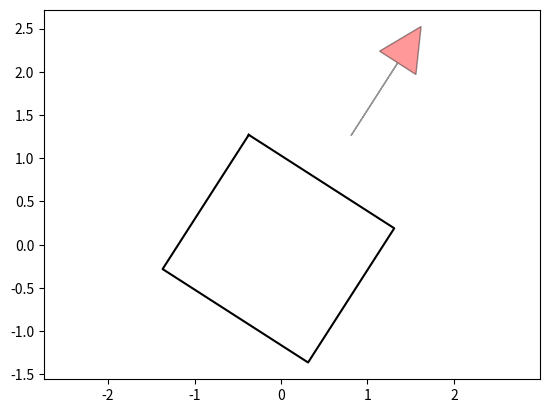

This chart was generated by the following Python code:
"""

Car model for Hybrid A* path planning

[redacted]

"""

from math import cos, sin, tan, pi

import matplotlib.pyplot as plt
import numpy as np
from scipy.spatial.transform import Rotation as Rot

def rot_mat_2d(angle):
    """
    Create 2D rotation matrix from an angle

    Parameters
    ----------
    angle :

    Returns
    -------
    A 2D rotation matrix

    Examples
    --------
    >>> angle_mod(-4.0)


    """
    return Rot.from_euler('z', angle).as_matrix()[0:2, 0:2]

WB = 3  # rear to front wheel
W = 2.0  # width of car
LF = .868  # distance from rear to vehicle front end
LB = .977  # distance from rear to vehicle back end
MAX_STEER = 0.5  # [rad] maximum steering angle

BUBBLE_DIST = (LF - LB) / 2.0  # distance from rear to center of vehicle.
BUBBLE_R = np.hypot((LF + LB) / 2.0, W / 2.0)  # bubble radius

# vehicle rectangle vertices
VRX = [LF, LF, -LB, -LB, LF]
VRY = [W / 2, -W / 2, -W / 2, W / 2, W / 2]


def check_car_collision(x_list, y_list, yaw_list, ox, oy, kd_tree):
    for i_x, i_y, i_yaw in zip(x_list, y_list, yaw_list):
        cx = i_x + BUBBLE_DIST * cos(i_yaw)
        cy = i_y + BUBBLE_DIST * sin(i_yaw)

        ids = kd_tree.query_ball_point([cx, cy], BUBBLE_R)

        if not ids:
            continue

        if not rectangle_check(i_x, i_y, i_yaw,
                               [ox[i] for i in ids], [oy[i] for i in ids]):
            return False  # collision

    return True  # no collision


def rectangle_check(x, y, yaw, ox, oy):
    # transform obstacles to base link frame
    rot = rot_mat_2d(yaw)
    for iox, ioy in zip(ox, oy):
        tx = iox - x
        ty = ioy - y
        converted_xy = np.stack([tx, ty]).T @ rot
        rx, ry = converted_xy[0], converted_xy[1]

        if not (rx > LF or rx < -LB or ry > W / 2.0 or ry < -W / 2.0):
            return False  # collision

    return True  # no collision


def plot_arrow(x, y, yaw, length=1.0, width=0.5, fc="r", ec="k"):
    """Plot arrow."""
    if not isinstance(x, float):
        for (i_x, i_y, i_yaw) in zip(x, y, yaw):
            plot_arrow(i_x, i_y, i_yaw)
    else:
        plt.arrow(x, y, length * cos(yaw), length * sin(yaw),
                  fc=fc, ec=ec, head_width=width, head_length=width, alpha=0.4)


def plot_car(x, y, yaw):
    car_color = '-k'
    c, s = cos(yaw), sin(yaw)
    rot = rot_mat_2d(-yaw)
    car_outline_x, car_outline_y = [], []
    for rx, ry in zip(VRX, VRY):
        converted_xy = np.stack([rx, ry]).T @ rot
        car_outline_x.append(converted_xy[0]+x)
        car_outline_y.append(converted_xy[1]+y)

    arrow_x, arrow_y, arrow_yaw = c * 1.5 + x, s * 1.5 + y, yaw
    plot_arrow(arrow_x, arrow_y, arrow_yaw)

    plt.plot(car_outline_x, car_outline_y, car_color)


def pi_2_pi(angle):
    return (angle + pi) % (2 * pi) - pi


def move(x, y, yaw, distance, steer, L=WB):
    x += distance * cos(yaw)
    y += distance * sin(yaw)
    yaw += pi_2_pi(distance * tan(steer) / L)  # distance/2

    return x, y, yaw


def main():
    x, y, yaw = 0., 0., 1.
    plt.axis('equal')
    plot_car(x, y, yaw)
    plt.show()


if __name__ == '__main__':
    main()